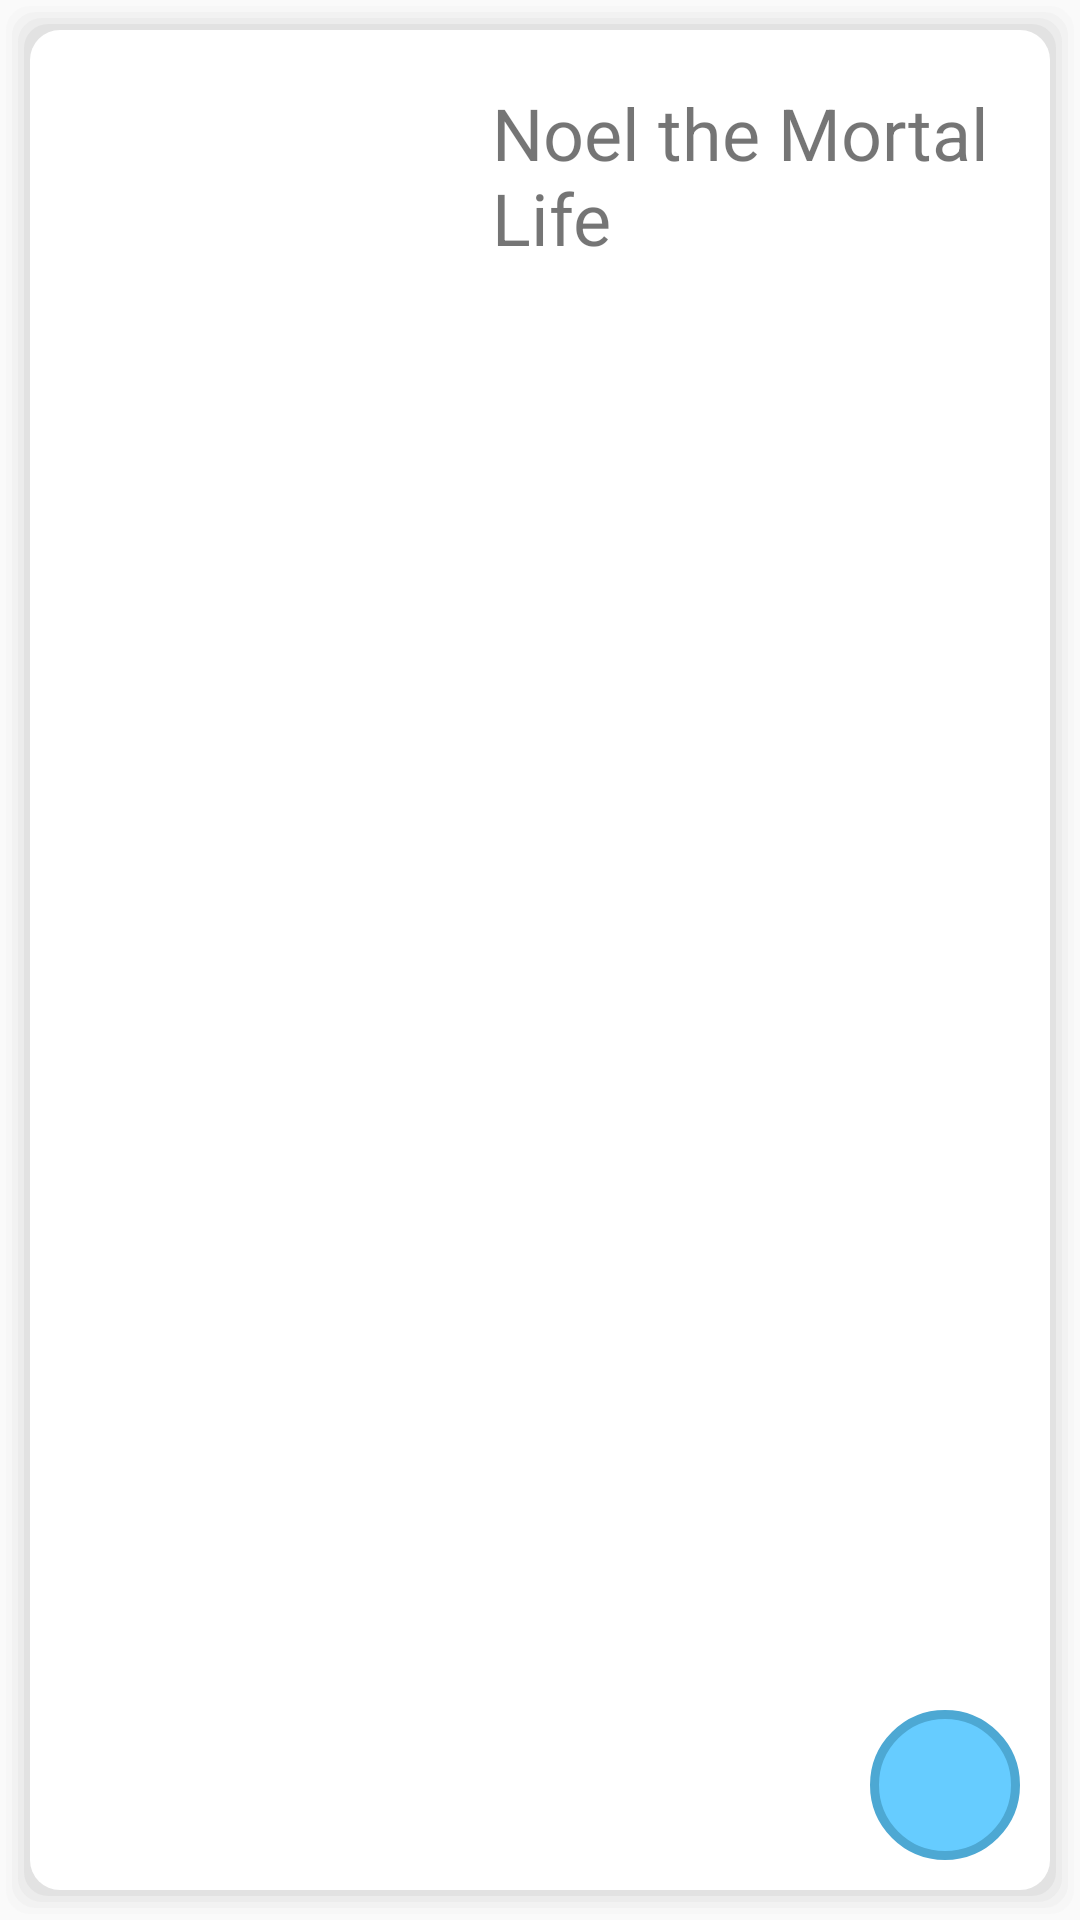

Android layout source for this screen:
<!-- AndroidManifest.xml: application theme AppTheme -->
<!-- res/layout/game_item.xml -->
<?xml version="1.0" encoding="utf-8"?>
<androidx.constraintlayout.widget.ConstraintLayout xmlns:android="http://schemas.android.com/apk/res/android"
    xmlns:app="http://schemas.android.com/apk/res-auto"
    xmlns:tools="http://schemas.android.com/tools"
    android:layout_width="match_parent"
    android:layout_height="wrap_content"
    android:background="@drawable/border"
    android:descendantFocusability="blocksDescendants">

    <ImageView
        android:id="@+id/game_item_icon"
        android:layout_width="128dp"
        android:layout_height="128dp"
        app:layout_constraintStart_toStartOf="parent"
        app:layout_constraintTop_toTopOf="parent"
        tools:srcCompat="@tools:sample/avatars" />

    <TextView
        android:id="@+id/game_item_title"
        android:layout_width="0dp"
        android:layout_height="0dp"
        android:layout_marginStart="16dp"
        android:layout_marginTop="8dp"
        android:text="Noel the Mortal Life"
        android:textSize="24sp"
        app:fontFamily="@font/asap"
        app:layout_constraintBottom_toBottomOf="parent"
        app:layout_constraintEnd_toEndOf="parent"
        app:layout_constraintStart_toEndOf="@+id/game_item_icon"
        app:layout_constraintTop_toTopOf="parent" />

    <ImageButton
        android:id="@+id/button_setting"
        android:layout_width="50dp"
        android:layout_height="50dp"
        android:background="@drawable/round"
        android:focusable="false"
        app:layout_constraintBottom_toBottomOf="@+id/game_item_title"
        app:layout_constraintEnd_toEndOf="@+id/game_item_title"
        app:srcCompat="@drawable/ic_setting" />

</androidx.constraintlayout.widget.ConstraintLayout>
<!-- resources referenced by this layout -->
<resources>
  <!-- drawable border: vector/xml drawable (drawable, 2217 chars, omitted) -->
  <!-- drawable ic_setting: vector/xml drawable (drawable, 2364 chars, omitted) -->
  <!-- drawable round (drawable) -->
  <?xml version="1.0" encoding="utf-8"?>
  <shape xmlns:android="http://schemas.android.com/apk/res/android"
      android:shape="oval">
      <stroke
          android:color="#4DA8D3"
          android:width="3dip"/>
      <solid android:color="#66ccff" />
      <size android:width="10dp" android:height="10dp"/>
  </shape>
  <style name="AppTheme" parent="Theme.AppCompat.Light.DarkActionBar">
          
          <item name="colorPrimary">@color/colorPrimary</item>
          <item name="colorPrimaryDark">@color/colorPrimaryDark</item>
          <item name="colorAccent">@color/colorAccent</item>
      </style>
  <color name="colorPrimary">#66ccff</color>
  <color name="colorPrimaryDark">#4DA8D3</color>
  <color name="colorAccent">#D81B60</color>
</resources>
